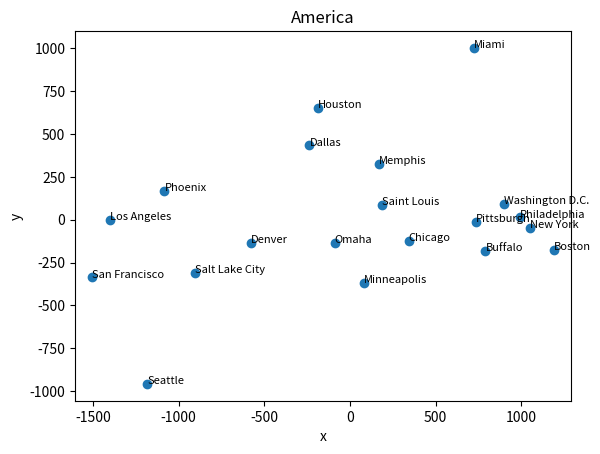

Python code for this plot:
from __future__ import division
import matplotlib.pyplot as plt
import numpy as np 
 
def cmdscale(D):
    """                                                                                       
    Classical multidimensional scaling (MDS)                                                  
                                                                                               
    Parameters                                                                                
    ----------                                                                                
    D : (n, n) array                                                                          
        Symmetric distance matrix.                                                            
                                                                                               
    Returns                                                                                   
    -------                                                                                   
    Y : (n, p) array                                                                          
        Configuration matrix. Each column represents a dimension. Only the                    
        p dimensions corresponding to positive eigenvalues of B are returned.                 
        Note that each dimension is only determined up to an overall sign,                    
        corresponding to a reflection.                                                        
                                                                                               
    e : (n,) array                                                                            
        Eigenvalues of B.                                                                     
                                                                                               
    """
    # Number of points                                                                        
    n = len(D)
    # Centering matrix                                                                        
    H = np.eye(n) - np.ones((n, n))/n
    # YY^T                                                                                    
    B = -H.dot(D**2).dot(H)/2
    # Diagonalize                                                                             
    evals, evecs = np.linalg.eigh(B)
    # Sort by eigenvalue in descending order                                                  
    idx   = np.argsort(evals)[::-1]
    evals = evals[idx]
    evecs = evecs[:,idx]
    # Compute the coordinates using positive-eigenvalued components only                      
    w, = np.where(evals > 0)
    L  = np.diag(np.sqrt(evals[w]))
    V  = evecs[:,w]
    Y  = V.dot(L)
    return Y, evals

def solve(str):
	plt.clf()
	plt.axis('equal')
	plt.xlabel('x')
	plt.ylabel('y')
	plt.title(str)
	cord = {}
	cord[str], _ = cmdscale(dis[str])
	cord[str] = cord[str][:, :2]
	cord[str][:, 0] = -cord[str][:, 0]
	theta = np.radians(-10)
	c, s = np.cos(theta), np.sin(theta)
	cord[str] = cord[str].dot(np.array([[c, -s], [s, c]]))
	plt.scatter(cord[str][:, 0], cord[str][:, 1])
	for i, city in enumerate(cities[str]):
		plt.annotate(city, xy = tuple(cord[str][i].tolist()), size=8)

	plt.savefig(str + '.png', dpi = 240)


cities = {}
dis = {}
cities['China'] = ['Beijing',  
	'Tianjin',  
	'Shanghai', 
	'Chongqing',
	'Hohhot',   
	'Urumqi',   
	'Lhasa',    
	'Yinchuan', 
	'Nanning',  
	'Harbin',   
	'Changchun',
	'Shenyang'
]
dis['China'] = np.array([
	[0,125,1239,3026,480,3300,3736,1192,2373,1230,979,684],
	[125,0,1150,1954,604,3330,3740,1316,2389,1207,955,661],
	[1239,1150,0,1945,1717,3929,4157,2092,1892,2342,2090,1796],
	[3026,1954,1945,0,1847,3202,2457,1570,993,3156,2905,2610],
	[480,604,1717,1847,0,2825,3260,716,2657,1710,1458,1164],
	[3300,3330,3929,3202,2825,0,2668,2111,4279,4531,4279,3985],
	[3736,3740,4157,2457,3260,2668,0,2547,3431,4967,4715,4421],
	[1192,1316,2092,1570,716,2111,2547,0,2673,2422,2170,1876],
	[2373,2389,1892,993,2657,4279,3431,2673,0,3592,3340,3046],
	[1230,1207,2342,3156,1710,4531,4967,2422,3592,0,256,546],
	[979,955,2090,2905,1458,4279,4715,2170,3340,256,0,294],
	[684,661,1796,2610,1164,3985,4421,1876,3046,546,294,0]
])

cities['America'] = [
	'Boston',         
	'Buffalo',        
	'Chicago',        
	'Dallas',         
	'Denver',         
	'Houston',        
	'Los Angeles',    
	'Memphis',        
	'Miami',          
	'Minneapolis',    
	'New York',       
	'Omaha',          
	'Philadelphia',   
	'Phoenix',        
	'Pittsburgh',     
	'Saint Louis',    
	'Salt Lake City', 
	'San Francisco',  
	'Seattle',        
	'Washington D.C.'
]

dis['America'] = np.array([
	[0,400,851,1551,1769,1605,2596,1137,1255,1123,188,1282,271,2300,483,1038,2099,2699,2493,393],
	[400,0,454,1198,1370,1286,2198,803,1181,731,292,883,279,1906,178,662,1699,2300,2117,292],
	[851,454,0,803,920,940,1745,482,1188,355,713,432,666,1453,410,262,1260,1858,1737,597],
	[1551,1198,803,0,663,225,1240,420,1111,862,1374,586,1299,887,1070,547,999,1483,1681,1185],
	[1769,1370,920,663,0,879,831,879,1726,700,1631,488,1579,586,1320,796,371,949,1021,1494],
	[1605,1286,940,225,879,0,1374,484,968,1056,1420,794,1341,1017,1137,679,1200,1645,1891,1220],
	[2596,2198,1745,1240,831,1374,0,1603,2339,1524,2451,1315,2394,357,2136,1589,579,347,959,2300],
	[1137,803,482,420,879,484,1603,0,872,699,957,529,881,1263,660,240,1250,1802,1867,765],
	[1255,1181,1188,1111,1726,968,2339,872,0,1511,1092,1397,1019,1982,1010,1061,2089,2594,2734,923],
	[1123,731,355,862,700,1056,1524,699,1511,0,1018,290,985,1280,743,466,987,1584,1395,934],
	[188,292,713,1374,1631,1420,2451,957,1092,1018,0,1144,83,2145,317,875,1972,2571,2408,230],
	[1282,883,432,586,488,794,1315,529,1397,290,1144,0,1094,1036,836,354,833,1429,1369,1014],
	[271,279,666,1299,1579,1341,2394,881,1019,985,83,1094,0,2083,259,811,1925,2523,2380,123],
	[2300,1906,1453,887,586,1017,357,1263,1982,1280,2145,1036,2083,0,1828,1272,504,653,1114,1973],
	[483,178,410,1070,1320,1137,2136,660,1010,743,317,836,259,1828,0,559,1668,2264,2138,192],
	[1038,662,262,547,796,679,1589,240,1061,466,875,354,811,1272,559,0,1162,1744,1724,712],
	[2099,1699,1260,999,371,1200,579,1250,2089,987,1972,833,1925,504,1668,1162,0,600,701,1848],
	[2699,2300,1858,1483,949,1645,347,1802,2594,1584,2571,1429,2523,653,2264,1744,600,0,678,2442],
	[2493,2117,1737,1681,1021,1891,959,1867,2734,1395,2408,1369,2380,1114,2138,1724,701,678,0,2329],
	[393,292,597,1185,1494,1220,2300,765,923,934,230,1014,123,1973,192,712,1848,2442,2329,0]
])

solve('China')
solve('America')